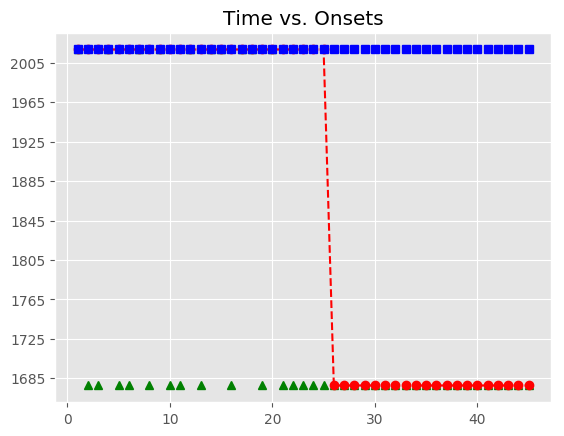

The file beside this chart, header and first rows:
, Asynchrony, Tap Onset, Test, True Onset, User ID, IOI, Max, Min, Sanitized Tap Onset, Sanitized Asynchrony, Sanitized Mean Asynchrony, Sanitized Std Dev Asynchrony, Mean Asynchrony, Std Dev Asynchrony, Missed Taps, Phase Correction Response
1, 966.2, 2018-06-02 21:20:23.388251000, H2b2, 2018-06-02 21:20:22.422030000, 394, 0 days 00:00:00.335890000, 2018-06-02 21:20:22.589975000, 2018-06-02 21:20:22.254226000, 2018-06-02 21:20:22.393545000, -28.48, 13.76, 63.52, 3878, 1744, 35, 
2, 802.4, 2018-06-02 21:20:23.560332000, H2b2, 2018-06-02 21:20:22.757920000, 394, 0 days 00:00:00.335910000, 2018-06-02 21:20:22.925875000, 2018-06-02 21:20:22.589975000, , , 13.76, 63.52, 3878, 1744, 35, 
3, 1294, 2018-06-02 21:20:24.387369000, H2b2, 2018-06-02 21:20:23.093830000, 394, 0 days 00:00:00.319855000, 2018-06-02 21:20:23.253757500, 2018-06-02 21:20:22.925875000, , , 13.76, 63.52, 3878, 1744, 35, 
4, 1764, 2018-06-02 21:20:25.177565000, H2b2, 2018-06-02 21:20:23.413685000, 394, 0 days 00:00:00.335721000, 2018-06-02 21:20:23.581545500, 2018-06-02 21:20:23.253757500, 2018-06-02 21:20:23.388251000, -25.43, 13.76, 63.52, 3878, 1744, 35, 
5, 2362, 2018-06-02 21:20:26.111007000, H2b2, 2018-06-02 21:20:23.749406000, 394, 0 days 00:00:00.335793000, 2018-06-02 21:20:23.917302500, 2018-06-02 21:20:23.581545500, , , 13.76, 63.52, 3878, 1744, 35, 
6, 2579, 2018-06-02 21:20:26.663753000, H2b2, 2018-06-02 21:20:24.085199000, 394, 0 days 00:00:00.335853000, 2018-06-02 21:20:24.253125500, 2018-06-02 21:20:23.917302500, , , 13.76, 63.52, 3878, 1744, 35, 
7, 2709, 2018-06-02 21:20:27.130464000, H2b2, 2018-06-02 21:20:24.421052000, 394, 0 days 00:00:00.335793000, 2018-06-02 21:20:24.588948500, 2018-06-02 21:20:24.253125500, 2018-06-02 21:20:24.387369000, -33.68, 13.76, 63.52, 3878, 1744, 35, 
8, 2975, 2018-06-02 21:20:27.732318000, H2b2, 2018-06-02 21:20:24.756845000, 394, 0 days 00:00:00.335835000, 2018-06-02 21:20:24.924762500, 2018-06-02 21:20:24.588948500, , , 13.76, 63.52, 3878, 1744, 35, 
9, 3106, 2018-06-02 21:20:28.199103000, H2b2, 2018-06-02 21:20:25.092680000, 394, 0 days 00:00:00.319818000, 2018-06-02 21:20:25.252589000, 2018-06-02 21:20:24.924762500, 2018-06-02 21:20:25.177565000, 84.89, 13.76, 63.52, 3878, 1744, 35, 
10, 3393, 2018-06-02 21:20:28.805036000, H2b2, 2018-06-02 21:20:25.412498000, 394, 0 days 00:00:00.335873000, 2018-06-02 21:20:25.580434500, 2018-06-02 21:20:25.252589000, , , 13.76, 63.52, 3878, 1744, 35, 
11, 3572, 2018-06-02 21:20:29.320831000, H2b2, 2018-06-02 21:20:25.748371000, 394, 0 days 00:00:00.335805000, 2018-06-02 21:20:25.916273500, 2018-06-02 21:20:25.580434500, , , 13.76, 63.52, 3878, 1744, 35, 
12, 3707, 2018-06-02 21:20:29.791662000, H2b2, 2018-06-02 21:20:26.084176000, 394, 0 days 00:00:00.335946000, 2018-06-02 21:20:26.252149000, 2018-06-02 21:20:25.916273500, 2018-06-02 21:20:26.111007000, 26.83, 13.76, 63.52, 3878, 1744, 35, 
13, 3810, 2018-06-02 21:20:30.229837000, H2b2, 2018-06-02 21:20:26.420122000, 394, 0 days 00:00:00.335854000, 2018-06-02 21:20:26.588049000, 2018-06-02 21:20:26.252149000, , , 13.76, 63.52, 3878, 1744, 35, 
14, 3957, 2018-06-02 21:20:30.712979000, H2b2, 2018-06-02 21:20:26.755976000, 394, 0 days 00:00:00.319672000, 2018-06-02 21:20:26.915812000, 2018-06-02 21:20:26.588049000, 2018-06-02 21:20:26.663753000, -92.22, 13.76, 63.52, 3878, 1744, 35, 147
15, 4161, 2018-06-02 21:20:31.236990000, H2b2, 2018-06-02 21:20:27.075648000, 394, 0 days 00:00:00.335977000, 2018-06-02 21:20:27.243636500, 2018-06-02 21:20:26.915812000, 2018-06-02 21:20:27.130464000, 54.82, 13.76, 63.52, 3878, 1744, 35, 
16, 4444, 2018-06-02 21:20:31.855253000, H2b2, 2018-06-02 21:20:27.411625000, 394, 0 days 00:00:00.335814000, 2018-06-02 21:20:27.579532000, 2018-06-02 21:20:27.243636500, , , 13.76, 63.52, 3878, 1744, 35, 
17, 4529, 2018-06-02 21:20:32.276908000, H2b2, 2018-06-02 21:20:27.747439000, 394, 0 days 00:00:00.335785000, 2018-06-02 21:20:27.915331500, 2018-06-02 21:20:27.579532000, 2018-06-02 21:20:27.732318000, -15.12, 13.76, 63.52, 3878, 1744, 35, 131.0
18, 4751, 2018-06-02 21:20:32.833733000, H2b2, 2018-06-02 21:20:28.083224000, 394, 0 days 00:00:00.335786000, 2018-06-02 21:20:28.251117000, 2018-06-02 21:20:27.915331500, 2018-06-02 21:20:28.199103000, 115.9, 13.76, 63.52, 3878, 1744, 35, 
19, 4963, 2018-06-02 21:20:33.382330000, H2b2, 2018-06-02 21:20:28.419010000, 394, 0 days 00:00:00.335848000, 2018-06-02 21:20:28.586934000, 2018-06-02 21:20:28.251117000, , , 13.76, 63.52, 3878, 1744, 35, 
20, 5274, 2018-06-02 21:20:34.029266000, H2b2, 2018-06-02 21:20:28.754858000, 394, 0 days 00:00:00.319948000, 2018-06-02 21:20:28.914832000, 2018-06-02 21:20:28.586934000, 2018-06-02 21:20:28.805036000, 50.18, 13.76, 63.52, 3878, 1744, 35, 
21, 5638, 2018-06-02 21:20:34.712992000, H2b2, 2018-06-02 21:20:29.074806000, 394, 0 days 00:00:00.335676000, 2018-06-02 21:20:29.242644000, 2018-06-02 21:20:28.914832000, , , 13.76, 63.52, 3878, 1744, 35, 
22, 6129, 2018-06-02 21:20:35.539971000, H2b2, 2018-06-02 21:20:29.410482000, 394, 0 days 00:00:00.335863000, 2018-06-02 21:20:29.578413500, 2018-06-02 21:20:29.242644000, , , 13.76, 63.52, 3878, 1744, 35, 
23, 6428, 2018-06-02 21:20:36.174587000, H2b2, 2018-06-02 21:20:29.746345000, 394, 0 days 00:00:00.335817000, 2018-06-02 21:20:29.914253500, 2018-06-02 21:20:29.578413500, , , 13.76, 63.52, 3878, 1744, 35, 
24, 6686, 2018-06-02 21:20:36.768257000, H2b2, 2018-06-02 21:20:30.082162000, 394, 0 days 00:00:00.335887000, 2018-06-02 21:20:30.250105500, 2018-06-02 21:20:29.914253500, , , 13.76, 63.52, 3878, 1744, 35, 
25, 6960, 2018-06-02 21:20:37.378263000, H2b2, 2018-06-02 21:20:30.418049000, 394, 0 days 00:00:00.319804000, 2018-06-02 21:20:30.577951000, 2018-06-02 21:20:30.250105500, , , 13.76, 63.52, 3878, 1744, 35, 
26, , , H2b2, 2018-06-02 21:20:30.737853000, 394, 0 days 00:00:00.335953000, 2018-06-02 21:20:30.905829500, 2018-06-02 21:20:30.577951000, , , 13.76, 63.52, 3878, 1744, 35, 
27, , , H2b2, 2018-06-02 21:20:31.073806000, 394, 0 days 00:00:00.335858000, 2018-06-02 21:20:31.241735000, 2018-06-02 21:20:30.905829500, , , 13.76, 63.52, 3878, 1744, 35, 
28, , , H2b2, 2018-06-02 21:20:31.409664000, 394, 0 days 00:00:00.335731000, 2018-06-02 21:20:31.577529500, 2018-06-02 21:20:31.241735000, , , 13.76, 63.52, 3878, 1744, 35, 
29, , , H2b2, 2018-06-02 21:20:31.745395000, 394, 0 days 00:00:00.335979000, 2018-06-02 21:20:31.913384500, 2018-06-02 21:20:31.577529500, , , 13.76, 63.52, 3878, 1744, 35, 
30, , , H2b2, 2018-06-02 21:20:32.081374000, 394, 0 days 00:00:00.319678000, 2018-06-02 21:20:32.241213000, 2018-06-02 21:20:31.913384500, , , 13.76, 63.52, 3878, 1744, 35, 
31, , , H2b2, 2018-06-02 21:20:32.401052000, 394, 0 days 00:00:00.335836000, 2018-06-02 21:20:32.568970000, 2018-06-02 21:20:32.241213000, , , 13.76, 63.52, 3878, 1744, 35, 
32, , , H2b2, 2018-06-02 21:20:32.736888000, 394, 0 days 00:00:00.335881000, 2018-06-02 21:20:32.904828500, 2018-06-02 21:20:32.568970000, , , 13.76, 63.52, 3878, 1744, 35, 
33, , , H2b2, 2018-06-02 21:20:33.072769000, 394, 0 days 00:00:00.335702000, 2018-06-02 21:20:33.240620000, 2018-06-02 21:20:32.904828500, , , 13.76, 63.52, 3878, 1744, 35, 
34, , , H2b2, 2018-06-02 21:20:33.408471000, 394, 0 days 00:00:00.335840000, 2018-06-02 21:20:33.576391000, 2018-06-02 21:20:33.240620000, , , 13.76, 63.52, 3878, 1744, 35, 
35, , , H2b2, 2018-06-02 21:20:33.744311000, 394, 0 days 00:00:00.335932000, 2018-06-02 21:20:33.912277000, 2018-06-02 21:20:33.576391000, , , 13.76, 63.52, 3878, 1744, 35, 
36, , , H2b2, 2018-06-02 21:20:34.080243000, 394, 0 days 00:00:00.319828000, 2018-06-02 21:20:34.240157000, 2018-06-02 21:20:33.912277000, , , 13.76, 63.52, 3878, 1744, 35, 
37, , , H2b2, 2018-06-02 21:20:34.400071000, 394, 0 days 00:00:00.335743000, 2018-06-02 21:20:34.567942500, 2018-06-02 21:20:34.240157000, , , 13.76, 63.52, 3878, 1744, 35, 
38, , , H2b2, 2018-06-02 21:20:34.735814000, 394, 0 days 00:00:00.335965000, 2018-06-02 21:20:34.903796500, 2018-06-02 21:20:34.567942500, , , 13.76, 63.52, 3878, 1744, 35, 
39, , , H2b2, 2018-06-02 21:20:35.071779000, 394, 0 days 00:00:00.335726000, 2018-06-02 21:20:35.239642000, 2018-06-02 21:20:34.903796500, , , 13.76, 63.52, 3878, 1744, 35, 
40, , , H2b2, 2018-06-02 21:20:35.407505000, 394, 0 days 00:00:00.335858000, 2018-06-02 21:20:35.575434000, 2018-06-02 21:20:35.239642000, , , 13.76, 63.52, 3878, 1744, 35, 
41, , , H2b2, 2018-06-02 21:20:35.743363000, 394, 0 days 00:00:00.319754000, 2018-06-02 21:20:35.903240000, 2018-06-02 21:20:35.575434000, , , 13.76, 63.52, 3878, 1744, 35, 
42, , , H2b2, 2018-06-02 21:20:36.063117000, 394, 0 days 00:00:00.336048000, 2018-06-02 21:20:36.231141000, 2018-06-02 21:20:35.903240000, , , 13.76, 63.52, 3878, 1744, 35, 
43, , , H2b2, 2018-06-02 21:20:36.399165000, 394, 0 days 00:00:00.335784000, 2018-06-02 21:20:36.567057000, 2018-06-02 21:20:36.231141000, , , 13.76, 63.52, 3878, 1744, 35, 
44, , , H2b2, 2018-06-02 21:20:36.734949000, 394, 0 days 00:00:00.335816000, 2018-06-02 21:20:36.902857000, 2018-06-02 21:20:36.567057000, , , 13.76, 63.52, 3878, 1744, 35, 
45, , , H2b2, 2018-06-02 21:20:37.070765000, 394, 0 days 00:00:00.335750000, 2018-06-02 21:20:37.238640000, 2018-06-02 21:20:36.902857000, , , 13.76, 63.52, 3878, 1744, 35, 
